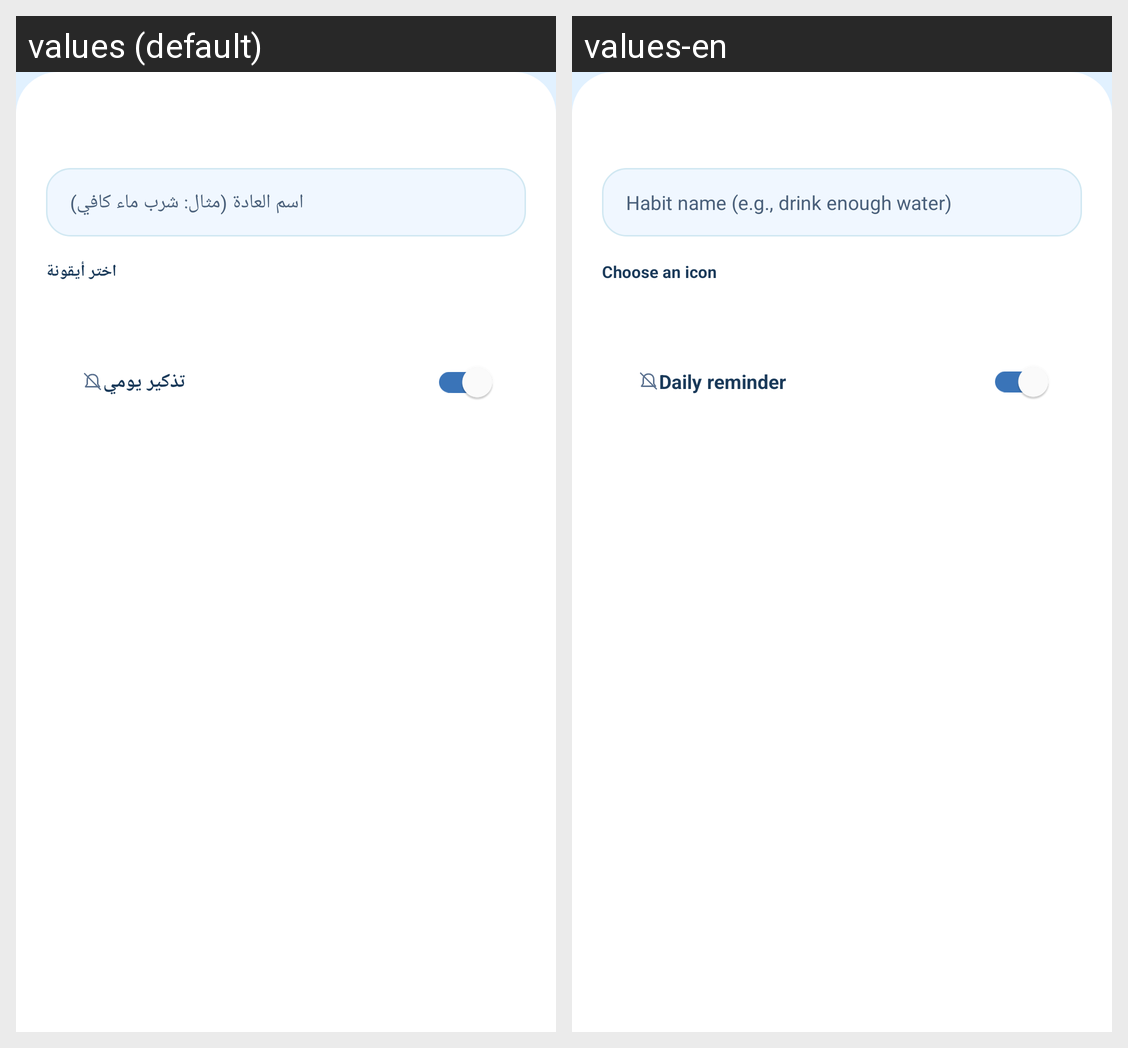

This grid shows one Android layout under two languages. Give, for every string resource on the screen, its name, the default text and each shown locale's text.
Android screen res/layout/dialog_habit.xml rendered under 2 locales, left to right: values (default), values-en. Device: Nexus 5 (rendered at 1080×1920; each locale shown at half size, 540×960, under a caption strip naming it); theme Theme.GraduationProject.
Strings drawn on this screen, with the default value and each locale's value (text and hints the layout hard-codes, and strings that could not be matched under every locale, appear in the picture but are not listed):

habit_name_hint
  values: اسم العادة (مثال: شرب ماء كافي)
  values-en: Habit name (e.g., drink enough water)

choose_icon
  values: اختر أيقونة
  values-en: Choose an icon

daily_reminder
  values: تذكير يومي
  values-en: Daily reminder
